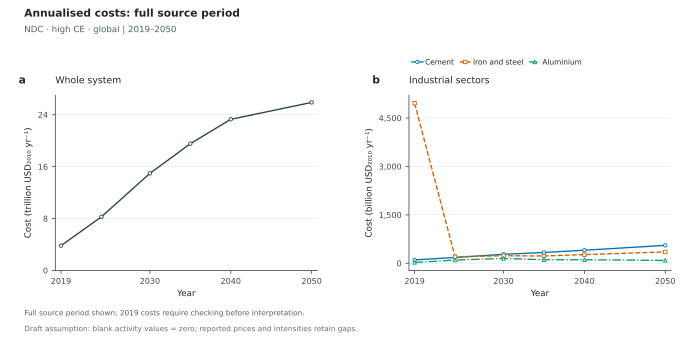

Source data for this figure (header and first rows):
Scenario, Panel, Scope, Series, Year, Value, Unit, Role
ndc_highce_gbl, a, Global, System, 2019, 3.822, trillion USD_2010/yr, plotted
ndc_highce_gbl, a, Global, System, 2024, 8.266, trillion USD_2010/yr, plotted
ndc_highce_gbl, a, Global, System, 2030, 14.97, trillion USD_2010/yr, plotted
ndc_highce_gbl, a, Global, System, 2035, 19.54, trillion USD_2010/yr, plotted
ndc_highce_gbl, a, Global, System, 2040, 23.3, trillion USD_2010/yr, plotted
ndc_highce_gbl, a, Global, System, 2050, 25.9, trillion USD_2010/yr, plotted
ndc_highce_gbl, b, Global, Cement, 2019, 104.6, billion USD_2010/yr, plotted
ndc_highce_gbl, b, Global, Cement, 2024, 178.9, billion USD_2010/yr, plotted
ndc_highce_gbl, b, Global, Cement, 2030, 277.5, billion USD_2010/yr, plotted
ndc_highce_gbl, b, Global, Cement, 2035, 333.5, billion USD_2010/yr, plotted
ndc_highce_gbl, b, Global, Cement, 2040, 405, billion USD_2010/yr, plotted
ndc_highce_gbl, b, Global, Cement, 2050, 555.7, billion USD_2010/yr, plotted
ndc_highce_gbl, b, Global, Iron and steel, 2019, 4959, billion USD_2010/yr, plotted
ndc_highce_gbl, b, Global, Iron and steel, 2024, 201.9, billion USD_2010/yr, plotted
ndc_highce_gbl, b, Global, Iron and steel, 2030, 233.6, billion USD_2010/yr, plotted
ndc_highce_gbl, b, Global, Iron and steel, 2035, 225.8, billion USD_2010/yr, plotted
ndc_highce_gbl, b, Global, Iron and steel, 2040, 268.3, billion USD_2010/yr, plotted
ndc_highce_gbl, b, Global, Iron and steel, 2050, 351.3, billion USD_2010/yr, plotted
ndc_highce_gbl, b, Global, Aluminium, 2019, 25.02, billion USD_2010/yr, plotted
ndc_highce_gbl, b, Global, Aluminium, 2024, 98.18, billion USD_2010/yr, plotted
ndc_highce_gbl, b, Global, Aluminium, 2030, 149.7, billion USD_2010/yr, plotted
ndc_highce_gbl, b, Global, Aluminium, 2035, 108.9, billion USD_2010/yr, plotted
ndc_highce_gbl, b, Global, Aluminium, 2040, 110.3, billion USD_2010/yr, plotted
ndc_highce_gbl, b, Global, Aluminium, 2050, 87.53, billion USD_2010/yr, plotted
